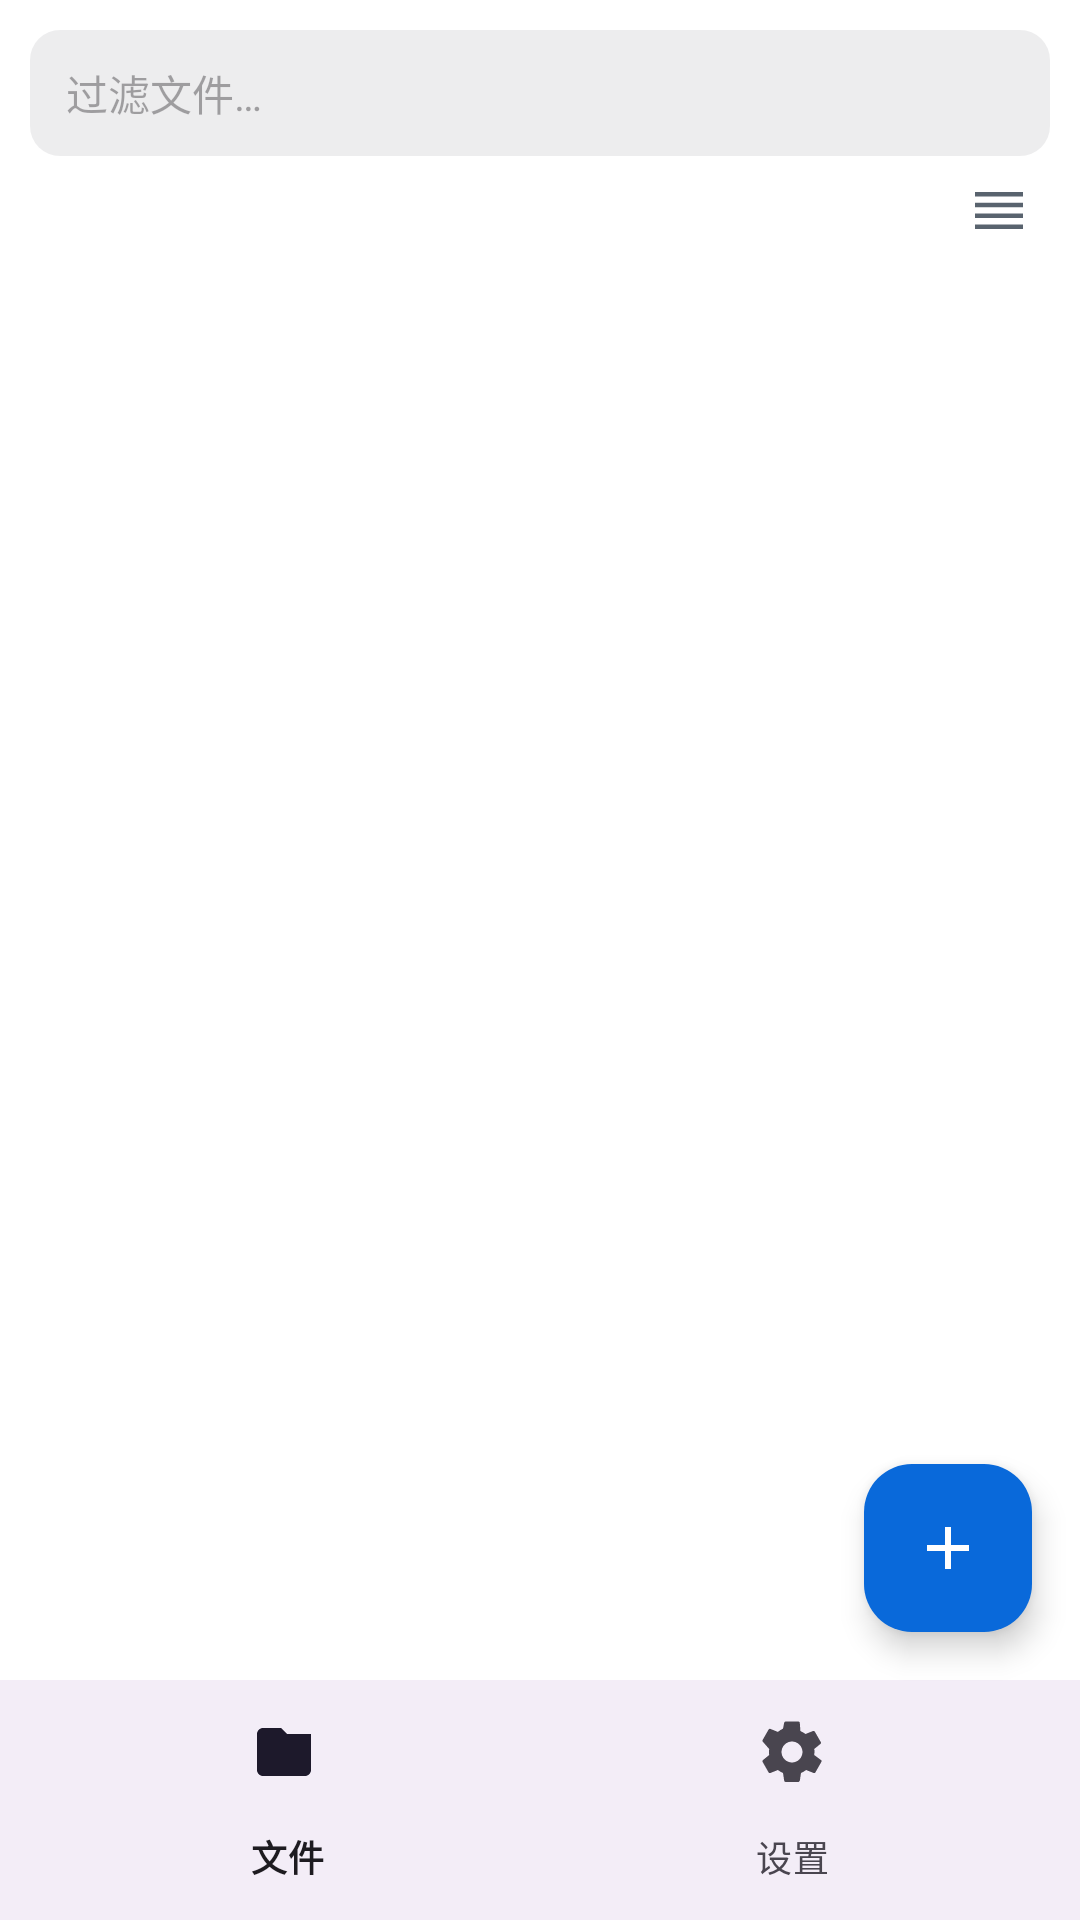

Write the Android layout XML for this screen, with the resource values it uses.
<!-- AndroidManifest.xml: application theme Theme.Markit -->
<!-- res/layout/activity_main.xml -->
<?xml version="1.0" encoding="utf-8"?>
<androidx.constraintlayout.widget.ConstraintLayout
    xmlns:android="http://schemas.android.com/apk/res/android"
    xmlns:app="http://schemas.android.com/apk/res-auto"
    xmlns:tools="http://schemas.android.com/tools"
    android:layout_width="match_parent"
    android:layout_height="match_parent"
    android:background="@color/bg_canvas"
    android:id="@+id/rootContainer">

    
    <LinearLayout
        android:id="@+id/searchBar"
        android:layout_width="0dp"
        android:layout_height="wrap_content"
        android:orientation="vertical"
        android:background="@color/bg_canvas"
        android:paddingBottom="2dp"
        app:layout_constraintTop_toTopOf="parent"
        app:layout_constraintStart_toStartOf="parent"
        app:layout_constraintEnd_toEndOf="parent">

    <EditText
        android:id="@+id/searchField"
        android:layout_width="match_parent"
        android:layout_height="42dp"
        android:layout_marginStart="10dp"
        android:layout_marginEnd="10dp"
        android:layout_marginTop="10dp"
        android:background="@drawable/bg_search"
        android:hint="过滤文件…"
        android:textSize="14sp"
        android:paddingStart="12dp"
        android:paddingEnd="12dp"
        android:inputType="text"
        android:importantForAutofill="no"
        />
    </LinearLayout>

    
    <LinearLayout
        android:id="@+id/rootTitleRow"
        android:layout_width="0dp"
        android:layout_height="wrap_content"
        android:orientation="horizontal"
        android:visibility="visible"
        android:gravity="center_vertical"
        app:layout_constraintTop_toBottomOf="@id/searchBar"
        app:layout_constraintStart_toStartOf="parent"
        app:layout_constraintEnd_toEndOf="parent">

    <TextView
        android:id="@+id/rootTitle"
        android:layout_width="0dp"
        android:layout_height="wrap_content"
        android:layout_weight="1"
        android:paddingStart="16dp"
        android:paddingEnd="8dp"
        android:paddingTop="6dp"
        android:paddingBottom="2dp"
        android:textSize="19sp"
        android:textStyle="bold"
        android:textColor="@color/fg_default"
        android:maxLines="1"
        android:ellipsize="middle" />

        <ImageButton
            android:id="@+id/btnGroupMode"
            android:layout_width="34dp"
            android:layout_height="34dp"
            android:layout_marginEnd="10dp"
            android:src="@drawable/ic_view_flat"
            android:background="?android:attr/selectableItemBackgroundBorderless"
            android:contentDescription="切换分组显示" />
    </LinearLayout>

    <androidx.recyclerview.widget.RecyclerView
        android:id="@+id/fileList"
        android:layout_width="0dp"
        android:layout_height="0dp"
        app:layout_constraintTop_toBottomOf="@id/rootTitleRow"
        app:layout_constraintBottom_toTopOf="@id/bottomBar"
        app:layout_constraintStart_toStartOf="parent"
        app:layout_constraintEnd_toEndOf="parent" />

    <TextView
        android:id="@+id/emptyState"
        android:layout_width="wrap_content"
        android:layout_height="wrap_content"
        android:text="未选择文件夹"
        android:textSize="14sp"
        android:textColor="@color/fg_muted"
        android:visibility="gone"
        app:layout_constraintTop_toTopOf="@id/fileList"
        app:layout_constraintBottom_toBottomOf="@id/fileList"
        app:layout_constraintStart_toStartOf="parent"
        app:layout_constraintEnd_toEndOf="parent" />

    <com.google.android.material.floatingactionbutton.FloatingActionButton
        android:id="@+id/fabNew"
        android:layout_width="wrap_content"
        android:layout_height="wrap_content"
        android:layout_margin="16dp"
        android:src="@drawable/ic_add"
        android:contentDescription="新建"
        app:tint="@color/bg_canvas"
        app:backgroundTint="@color/accent"
        app:layout_constraintBottom_toTopOf="@id/bottomBar"
        app:layout_constraintEnd_toEndOf="parent" />

    <com.google.android.material.bottomnavigation.BottomNavigationView
        android:id="@+id/bottomBar"
        android:layout_width="0dp"
        android:layout_height="wrap_content"
        app:menu="@menu/bottom_nav"
        app:layout_constraintBottom_toBottomOf="parent"
        app:layout_constraintStart_toStartOf="parent"
        app:layout_constraintEnd_toEndOf="parent" />

    
    <androidx.fragment.app.FragmentContainerView
        android:id="@+id/browseContainer"
        android:layout_width="0dp"
        android:layout_height="0dp"
        android:visibility="gone"
        app:layout_constraintTop_toTopOf="parent"
        app:layout_constraintBottom_toTopOf="@id/bottomBar"
        app:layout_constraintStart_toStartOf="parent"
        app:layout_constraintEnd_toEndOf="parent" />

</androidx.constraintlayout.widget.ConstraintLayout>
<!-- resources referenced by this layout -->
<resources>
  <color name="accent">#0969DA</color>
  <color name="bg_canvas">#FFFFFF</color>
  <color name="fg_default">#1F2328</color>
  <color name="fg_muted">#59636E</color>
  <!-- drawable bg_search (drawable) -->
  <?xml version="1.0" encoding="utf-8"?>
  <shape xmlns:android="http://schemas.android.com/apk/res/android" android:shape="rectangle">
      <solid android:color="#22767680" />
      <corners android:radius="10dp" />
  </shape>
  <!-- drawable ic_add (drawable) -->
  <?xml version="1.0" encoding="utf-8"?>
  <vector xmlns:android="http://schemas.android.com/apk/res/android"
      android:width="24dp" android:height="24dp"
      android:viewportWidth="24" android:viewportHeight="24"
      android:tint="#FFFFFF">
      <path android:fillColor="@android:color/white"
          android:pathData="M19,11h-6V5h-2v6H5v2h6v6h2v-6h6V11z" />
  </vector>
  <!-- drawable ic_view_flat (drawable) -->
  <?xml version="1.0" encoding="utf-8"?>
  <vector xmlns:android="http://schemas.android.com/apk/res/android"
      android:width="24dp" android:height="24dp"
      android:viewportWidth="24" android:viewportHeight="24">
      <path android:fillColor="@color/fg_muted"
          android:pathData="M4,5.0h16v1.5H4zM4,8.6h16v1.5H4zM4,12.2h16v1.5H4zM4,15.8h16v1.5H4z" />
  </vector>
  <style name="Theme.Markit" parent="Theme.Material3.DayNight.NoActionBar">
          <item name="colorPrimary">@color/accent</item>
          <item name="android:windowBackground">@color/bg_canvas</item>
          
          <item name="android:statusBarColor">@android:color/transparent</item>
          <item name="android:navigationBarColor">@android:color/transparent</item>
      </style>
</resources>
